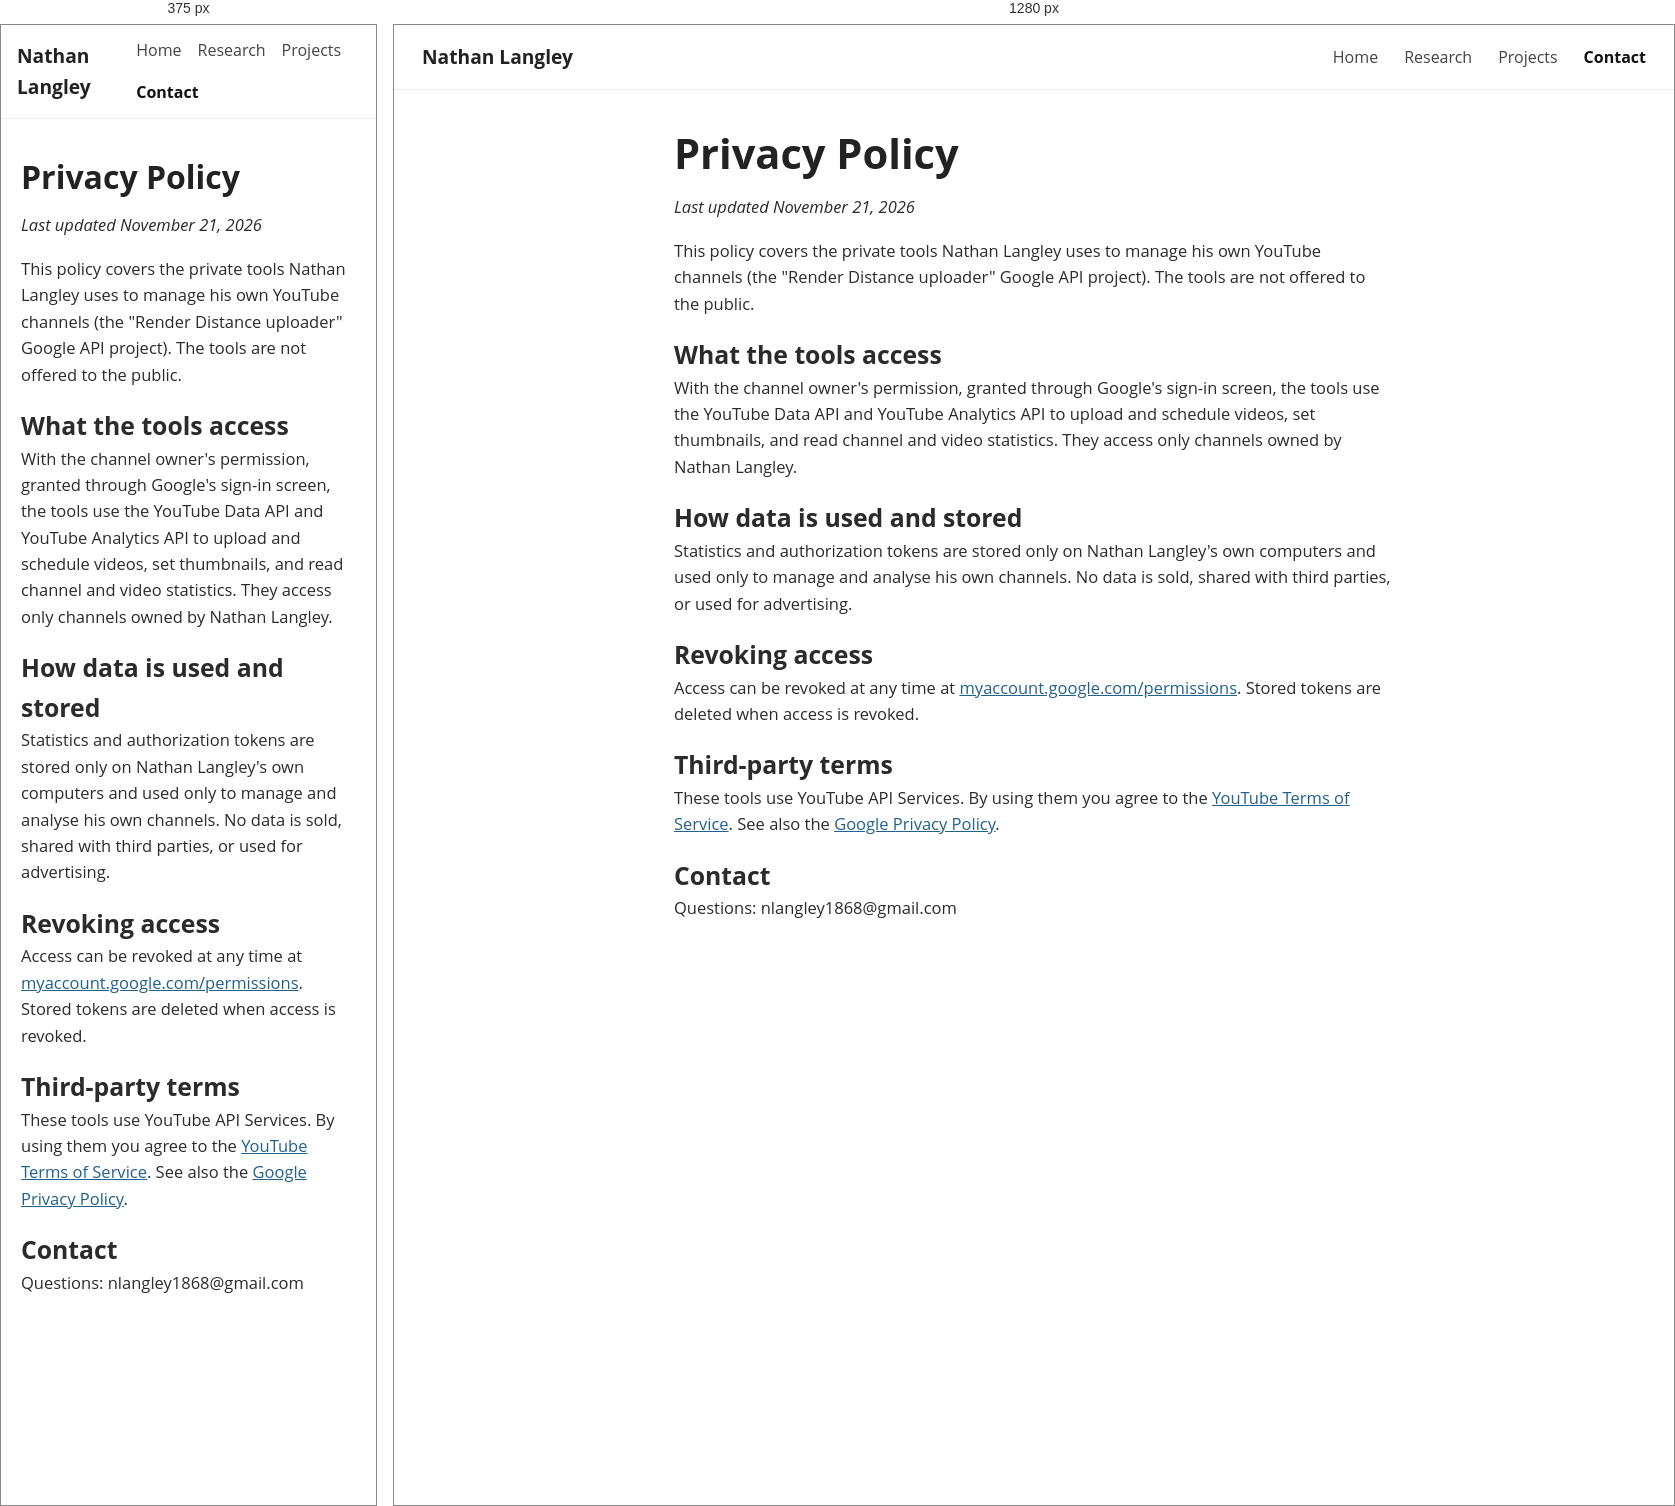
Rendered at 375 px and 1280 px, left to right.

<!-- file: privacy.html -->
<!DOCTYPE html>
<html lang="en">
<head>
<meta charset="UTF-8" />
<meta name="viewport" content="width=device-width, initial-scale=1.0" />
<title>Privacy Policy — Nathan Langley</title>
<meta name="description" content="Privacy policy for Nathan Langley's YouTube channel tools." />
<link rel="preconnect" href="https://fonts.googleapis.com">
<link rel="preconnect" href="https://fonts.gstatic.com" crossorigin>
<link href="https://fonts.googleapis.com/css2?family=Open+Sans:wght@400;600;700&display=swap" rel="stylesheet">
<link rel="stylesheet" href="style.css?v=3">
</head>
<body>

<div class="topbar">
  <div class="in">
    <a class="brand" href="index.html">Nathan Langley</a>
    <nav>
      <a href="index.html">Home</a>
      <a href="research.html">Research</a>
      <a href="projects.html">Projects</a>
      <a href="contact.html" class="here">Contact</a>
    </nav>
  </div>
</div>
<main class="in" style="max-width:760px;margin:40px auto;padding:0 20px;line-height:1.6">
<h1>Privacy Policy</h1>
<p><em>Last updated November 21, 2026</em></p>
<p>This policy covers the private tools Nathan Langley uses to manage his own YouTube channels (the "Render Distance uploader" Google API project). The tools are not offered to the public.</p>
<h2>What the tools access</h2>
<p>With the channel owner's permission, granted through Google's sign-in screen, the tools use the YouTube Data API and YouTube Analytics API to upload and schedule videos, set thumbnails, and read channel and video statistics. They access only channels owned by Nathan Langley.</p>
<h2>How data is used and stored</h2>
<p>Statistics and authorization tokens are stored only on Nathan Langley's own computers and used only to manage and analyse his own channels. No data is sold, shared with third parties, or used for advertising.</p>
<h2>Revoking access</h2>
<p>Access can be revoked at any time at <a href="https://myaccount.google.com/permissions">myaccount.google.com/permissions</a>. Stored tokens are deleted when access is revoked.</p>
<h2>Third-party terms</h2>
<p>These tools use YouTube API Services. By using them you agree to the <a href="https://www.youtube.com/t/terms">YouTube Terms of Service</a>. See also the <a href="https://policies.google.com/privacy">Google Privacy Policy</a>.</p>
<h2>Contact</h2>
<p>Questions: nlangley1868@gmail.com</p>
</main>
</body>
</html>


/* @media block from style.css */
@media (max-width: 800px) {
  .banner { height: 220px; }
  .layout { flex-direction: column; gap: 10px; }
  .sidebar { width: 100%; text-align: center; }
  .avatar { margin: -80px auto 0; }
  .sidebar ul.plinks li { justify-content: center; }
  main { padding-top: 10px; }
  main h1 { font-size: 2rem; }
  .entry { flex-direction: column; }
  .entry .thumb { width: 100%; }
  .topbar .in { padding: 12px 16px; }
  .topbar nav { gap: 16px; }
}